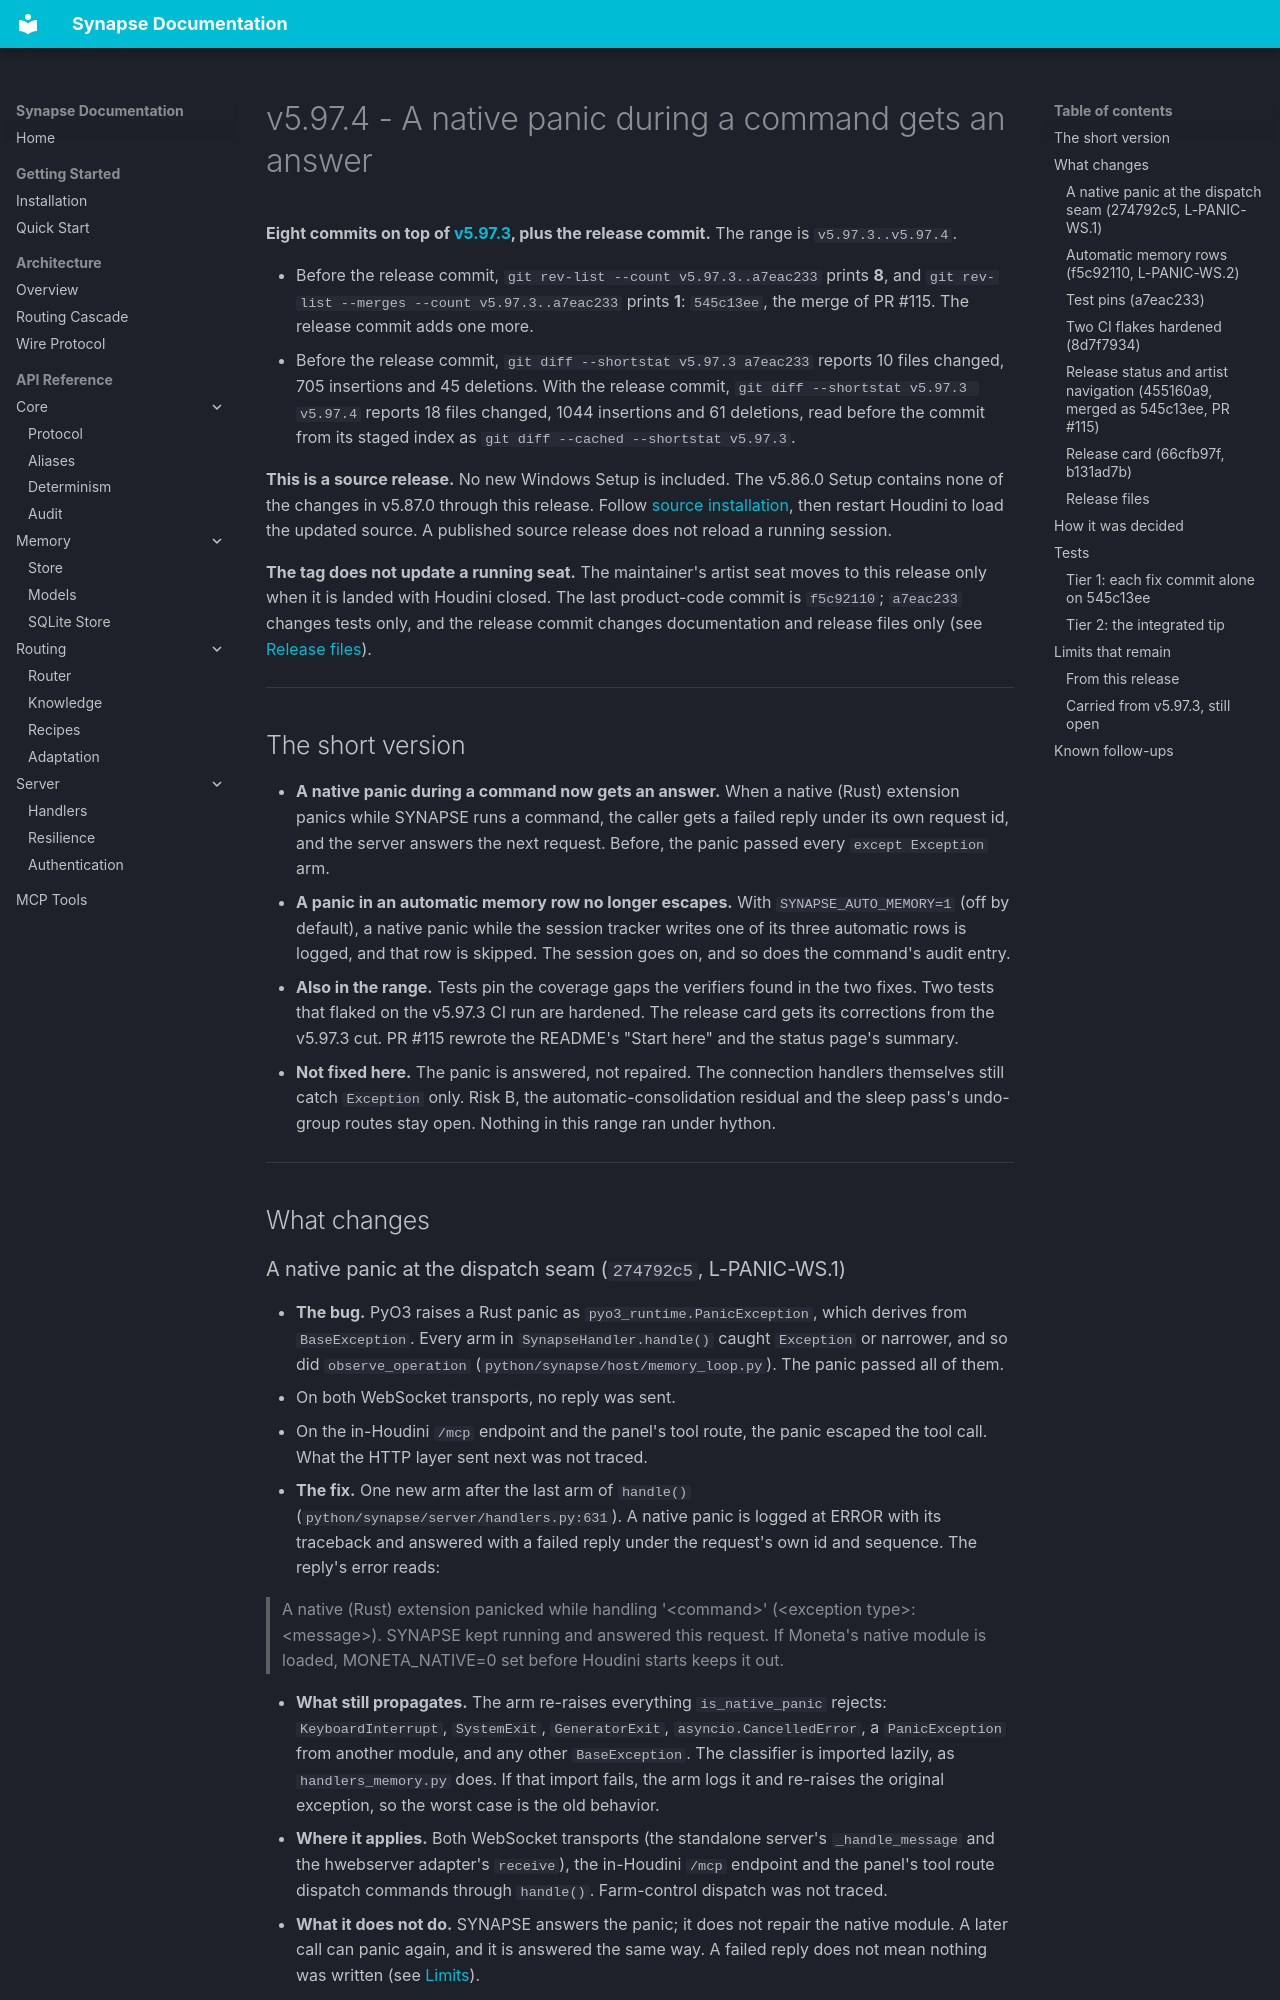

repository: JosephOIbrahim/Synapse · page: releases/v5.97.4/index.html · generator: mkdocs

# v5.97.4 - A native panic during a command gets an answer

**Eight commits on top of [v5.97.3](v5.97.3.md), plus the release commit.** The range is `v5.97.3..v5.97.4`.

- Before the release commit, `git rev-list --count v5.97.3..a7eac233` prints **8**, and `git rev-list --merges --count v5.97.3..a7eac233` prints **1**: `545c13ee`, the merge of PR #115. The release commit adds one more.
- Before the release commit, `git diff --shortstat v5.97.3 a7eac233` reports 10 files changed, 705 insertions and 45 deletions. With the release commit, `git diff --shortstat v5.97.3 v5.97.4` reports 18 files changed, 1044 insertions and 61 deletions, read before the commit from its staged index as `git diff --cached --shortstat v5.97.3`.

**This is a source release.** No new Windows Setup is included. The v5.86.0 Setup contains none of the changes in v5.87.0 through this release. Follow [source installation](../getting-started/installation.md#source-installation), then restart Houdini to load the updated source. A published source release does not reload a running session.

**The tag does not update a running seat.** The maintainer's artist seat moves to this release only when it is landed with Houdini closed. The last product-code commit is `f5c92110`; `a7eac233` changes tests only, and the release commit changes documentation and release files only (see [Release files](#release-files)).

---

## The short version

- **A native panic during a command now gets an answer.** When a native (Rust) extension panics while SYNAPSE runs a command, the caller gets a failed reply under its own request id, and the server answers the next request. Before, the panic passed every `except Exception` arm.
- **A panic in an automatic memory row no longer escapes.** With `SYNAPSE_AUTO_MEMORY=1` (off by default), a native panic while the session tracker writes one of its three automatic rows is logged, and that row is skipped. The session goes on, and so does the command's audit entry.
- **Also in the range.** Tests pin the coverage gaps the verifiers found in the two fixes. Two tests that flaked on the v5.97.3 CI run are hardened. The release card gets its corrections from the v5.97.3 cut. PR #115 rewrote the README's "Start here" and the status page's summary.
- **Not fixed here.** The panic is answered, not repaired. The connection handlers themselves still catch `Exception` only. Risk B, the automatic-consolidation residual and the sleep pass's undo-group routes stay open. Nothing in this range ran under hython.

---

## What changes
